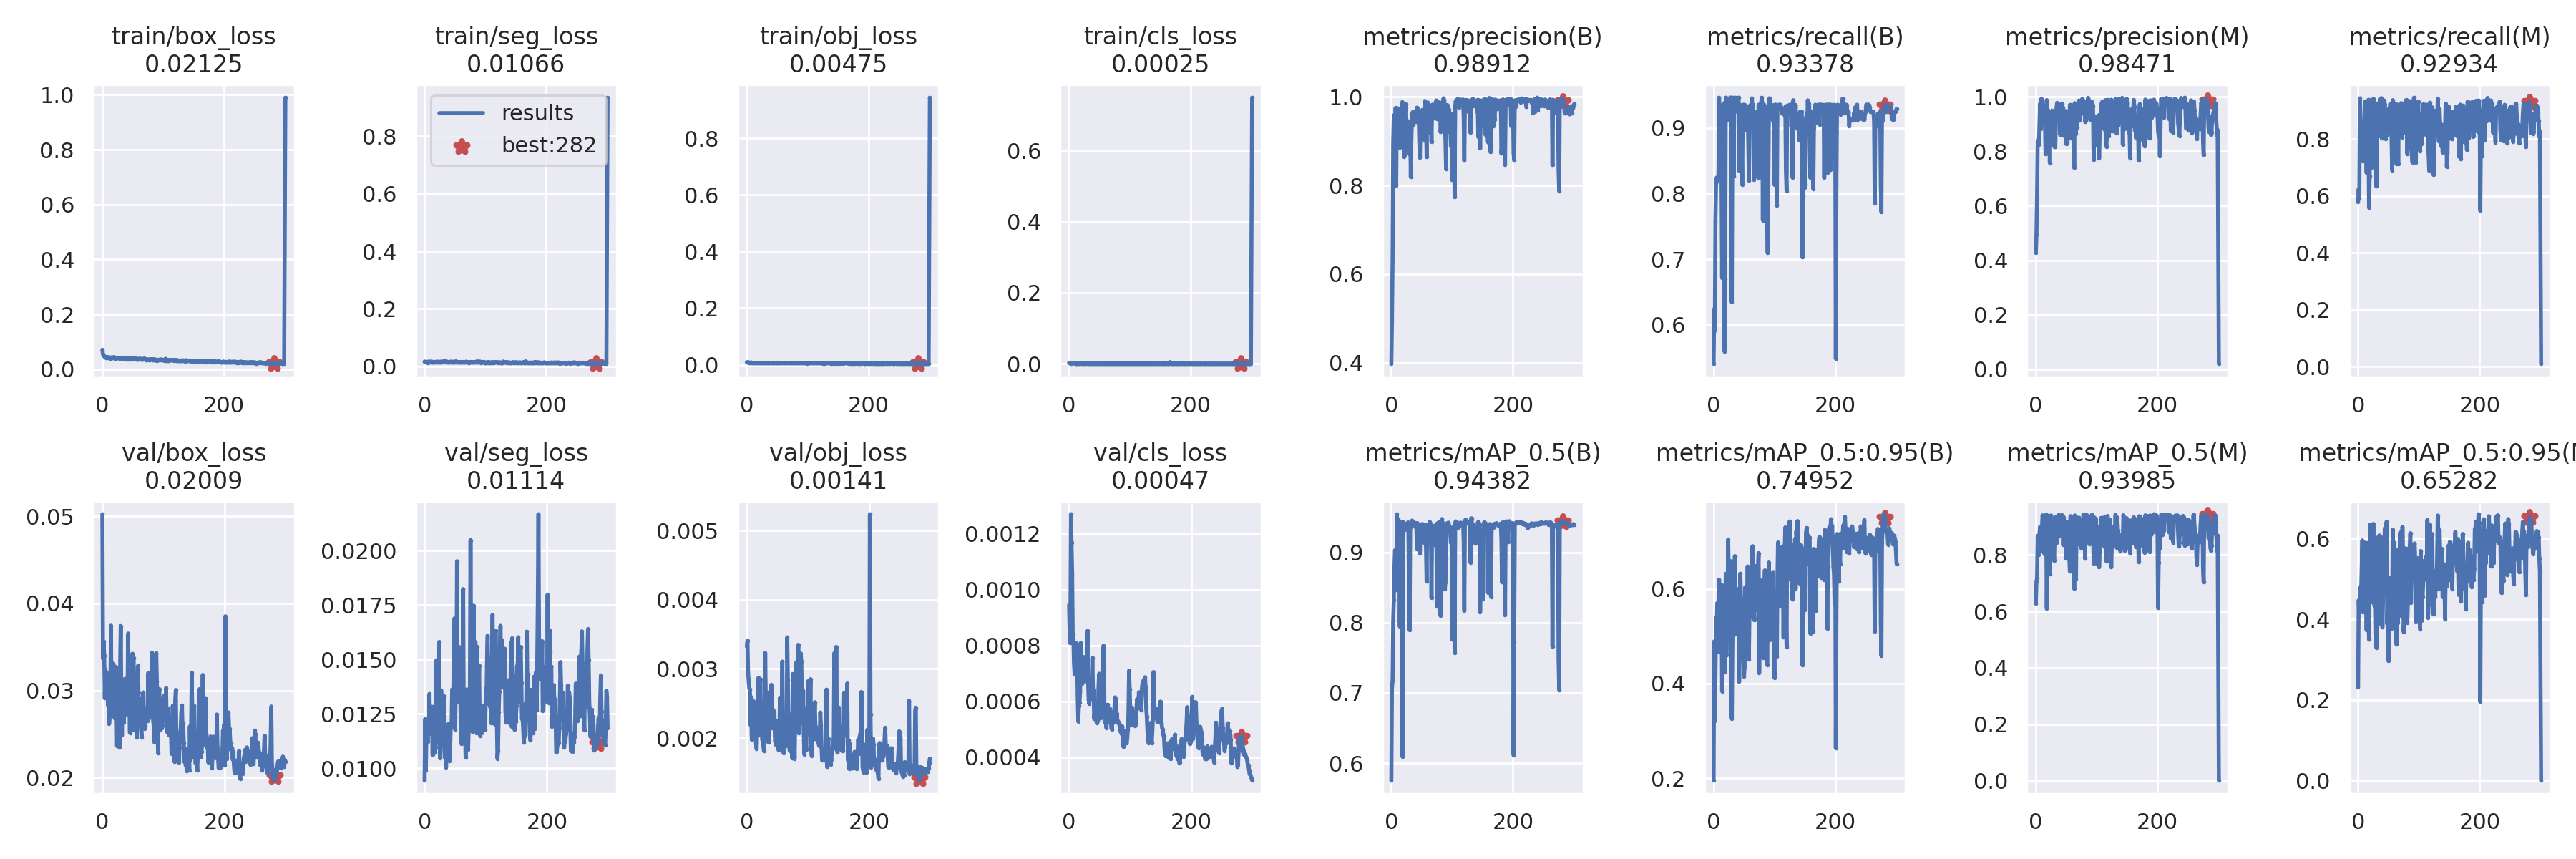

Values plotted in this chart, from the file beside it:
epoch, train/box_loss, train/seg_loss, train/obj_loss, train/cls_loss, metrics/precision(B), metrics/recall(B), metrics/mAP_0.5(B), metrics/mAP_0.5:0.95(B), metrics/precision(M), metrics/recall(M), metrics/mAP_0.5(M), metrics/mAP_0.5:0.95(M), val/box_loss, val/seg_loss, val/obj_loss, val/cls_loss, x/lr0, x/lr1, x/lr2
0, 0.07124, 0.01595, 0.008751, 0.002002, 0.398, 0.5406, 0.5757, 0.1955, 0.4288, 0.5806, 0.6295, 0.2312, 0.05021, 0.009443, 0.003322, 0.0009443, 0.0748, 0.0028, 0.0028
1, 0.05484, 0.0162, 0.009183, 0.001881, 0.4949, 0.6237, 0.7094, 0.4891, 0.4949, 0.6237, 0.7074, 0.4471, 0.03365, 0.01226, 0.003409, 0.0008357, 0.04868, 0.005683, 0.005683
2, 0.04909, 0.01454, 0.008583, 0.001412, 0.6302, 0.5914, 0.7168, 0.3204, 0.6302, 0.5914, 0.716, 0.4169, 0.0356, 0.009903, 0.002942, 0.0008081, 0.02255, 0.008548, 0.008548
3, 0.04795, 0.01368, 0.008575, 0.001222, 0.8923, 0.7577, 0.8015, 0.4167, 0.8379, 0.9433, 0.8679, 0.4216, 0.03402, 0.0118, 0.002829, 0.00127, 0.00991, 0.00991, 0.00991
4, 0.04681, 0.0148, 0.007283, 0.00145, 0.9584, 0.8155, 0.832, 0.5387, 0.831, 0.8244, 0.8013, 0.4802, 0.02913, 0.01207, 0.002722, 0.001168, 0.00991, 0.00991, 0.00991
5, 0.04378, 0.01314, 0.007266, 0.001608, 0.8454, 0.8244, 0.876, 0.5052, 0.8239, 0.8022, 0.848, 0.4677, 0.03241, 0.01124, 0.002703, 0.001054, 0.00988, 0.00988, 0.00988
6, 0.04265, 0.01643, 0.007612, 0.001629, 0.8997, 0.8189, 0.9029, 0.57, 0.8997, 0.8189, 0.8748, 0.5244, 0.0295, 0.01208, 0.002187, 0.0008211, 0.00985, 0.00985, 0.00985
7, 0.04457, 0.01577, 0.007721, 0.001628, 0.9751, 0.8244, 0.9011, 0.5526, 0.9751, 0.8244, 0.9004, 0.5956, 0.02954, 0.01186, 0.002594, 0.0008395, 0.00982, 0.00982, 0.00982
8, 0.04405, 0.01602, 0.007675, 0.001332, 0.7995, 0.8244, 0.8469, 0.4664, 0.8818, 0.7221, 0.8138, 0.4182, 0.03201, 0.01341, 0.001976, 0.000737, 0.00979, 0.00979, 0.00979
9, 0.04235, 0.0152, 0.006258, 0.001527, 0.9751, 0.9462, 0.9541, 0.6194, 0.9929, 0.8244, 0.8534, 0.5215, 0.02834, 0.0116, 0.001989, 0.0006968, 0.00976, 0.00976, 0.00976
10, 0.04468, 0.01516, 0.00617, 0.001174, 0.974, 0.8367, 0.8936, 0.541, 0.974, 0.8367, 0.8929, 0.5662, 0.02839, 0.01179, 0.002211, 0.0007235, 0.00973, 0.00973, 0.00973
11, 0.04294, 0.01688, 0.006432, 0.001268, 0.9375, 0.9326, 0.9476, 0.5743, 0.9375, 0.9326, 0.9404, 0.5898, 0.02619, 0.01274, 0.002533, 0.0007442, 0.0097, 0.0097, 0.0097
12, 0.04184, 0.01475, 0.006421, 0.001162, 0.9236, 0.9229, 0.9405, 0.51, 0.9236, 0.9229, 0.9357, 0.5834, 0.02699, 0.01282, 0.002462, 0.0008083, 0.00967, 0.00967, 0.00967
13, 0.04007, 0.01471, 0.006414, 0.001233, 0.9688, 0.8305, 0.9295, 0.6083, 0.9632, 0.8256, 0.9245, 0.565, 0.02879, 0.01062, 0.002003, 0.0007712, 0.00964, 0.00964, 0.00964
14, 0.04291, 0.0156, 0.00677, 0.001303, 0.8854, 0.6713, 0.7946, 0.3839, 0.8947, 0.6821, 0.8041, 0.3735, 0.03743, 0.01136, 0.002305, 0.0006223, 0.00961, 0.00961, 0.00961
15, 0.04173, 0.01336, 0.007028, 0.0009907, 0.9095, 0.8687, 0.9187, 0.5427, 0.9095, 0.8687, 0.9173, 0.5891, 0.02743, 0.01087, 0.001928, 0.0005283, 0.00958, 0.00958, 0.00958
16, 0.04087, 0.01552, 0.006045, 0.0009234, 0.9152, 0.937, 0.942, 0.5383, 0.7896, 0.771, 0.8025, 0.4115, 0.02776, 0.01084, 0.001845, 0.0005827, 0.00955, 0.00955, 0.00955
17, 0.04124, 0.01475, 0.00583, 0.001334, 0.936, 0.938, 0.943, 0.5856, 0.936, 0.938, 0.9433, 0.492, 0.02945, 0.01073, 0.002169, 0.000596, 0.00952, 0.00952, 0.00952
18, 0.04347, 0.01566, 0.006667, 0.001224, 0.9883, 0.5591, 0.6097, 0.4247, 0.9883, 0.5591, 0.6109, 0.3495, 0.03308, 0.01096, 0.002841, 0.000634, 0.00949, 0.00949, 0.00949
19, 0.04475, 0.01552, 0.006708, 0.001515, 0.9139, 0.6692, 0.828, 0.5105, 0.9139, 0.6692, 0.828, 0.5364, 0.03215, 0.01496, 0.002872, 0.0008085, 0.00946, 0.00946, 0.00946
20, 0.04298, 0.01593, 0.006091, 0.001127, 0.9642, 0.9462, 0.9428, 0.6321, 0.9521, 0.9355, 0.9282, 0.6347, 0.02686, 0.01125, 0.002038, 0.0006874, 0.00943, 0.00943, 0.00943
21, 0.03927, 0.01606, 0.006795, 0.001159, 0.8655, 0.9355, 0.9361, 0.4607, 0.8655, 0.9355, 0.9358, 0.5404, 0.03095, 0.01327, 0.002374, 0.000663, 0.0094, 0.0094, 0.0094
22, 0.04153, 0.01514, 0.006642, 0.001168, 0.8672, 0.9114, 0.9325, 0.535, 0.8672, 0.9114, 0.9264, 0.5406, 0.0327, 0.01431, 0.002855, 0.0007416, 0.00937, 0.00937, 0.00937
23, 0.0413, 0.01508, 0.006283, 0.001107, 0.9558, 0.9355, 0.9363, 0.5703, 0.7572, 0.7006, 0.7315, 0.4429, 0.02876, 0.01301, 0.002386, 0.0007591, 0.00934, 0.00934, 0.00934
24, 0.04031, 0.01496, 0.006163, 0.001081, 0.984, 0.9355, 0.9401, 0.7046, 0.8866, 0.8244, 0.8032, 0.4942, 0.02362, 0.01581, 0.002347, 0.0006703, 0.00931, 0.00931, 0.00931
25, 0.04145, 0.01613, 0.006988, 0.001339, 0.9241, 0.942, 0.9403, 0.6187, 0.9241, 0.942, 0.9403, 0.6365, 0.0275, 0.01046, 0.001978, 0.0006957, 0.00928, 0.00928, 0.00928
26, 0.0407, 0.01539, 0.006203, 0.001172, 0.9282, 0.9355, 0.937, 0.6249, 0.8996, 0.9044, 0.9174, 0.4947, 0.02947, 0.01194, 0.001979, 0.000746, 0.00925, 0.00925, 0.00925
27, 0.04108, 0.01571, 0.007103, 0.001174, 0.9453, 0.9462, 0.9421, 0.5788, 0.9495, 0.8155, 0.8489, 0.4343, 0.02816, 0.01358, 0.001886, 0.0007457, 0.00922, 0.00922, 0.00922
28, 0.03995, 0.01511, 0.005795, 0.0009764, 0.9281, 0.9462, 0.9425, 0.6588, 0.8214, 0.8396, 0.8495, 0.4489, 0.02346, 0.01309, 0.001812, 0.0006923, 0.00919, 0.00919, 0.00919
29, 0.04009, 0.01499, 0.006084, 0.001648, 0.8741, 0.8297, 0.8419, 0.4634, 0.8741, 0.8297, 0.8425, 0.4424, 0.03261, 0.01227, 0.002312, 0.0007141, 0.00916, 0.00916, 0.00916
30, 0.03923, 0.01704, 0.006392, 0.001119, 0.871, 0.6343, 0.7896, 0.3265, 0.871, 0.6343, 0.7797, 0.3299, 0.03739, 0.01188, 0.003228, 0.0008516, 0.00913, 0.00913, 0.00913
31, 0.0416, 0.01767, 0.006523, 0.001092, 0.9282, 0.9331, 0.9354, 0.4902, 0.8178, 0.8209, 0.8675, 0.4555, 0.02918, 0.01332, 0.002507, 0.0006709, 0.0091, 0.0091, 0.0091
32, 0.04115, 0.01641, 0.006754, 0.001016, 0.8194, 0.9462, 0.9372, 0.6548, 0.8167, 0.9256, 0.9347, 0.6027, 0.02486, 0.011, 0.002146, 0.0006059, 0.00907, 0.00907, 0.00907
33, 0.04102, 0.01577, 0.006996, 0.001301, 0.911, 0.8262, 0.9388, 0.644, 0.911, 0.8262, 0.9218, 0.5689, 0.02973, 0.01049, 0.002004, 0.0005911, 0.00904, 0.00904, 0.00904
34, 0.04251, 0.01731, 0.006964, 0.001222, 0.9518, 0.9457, 0.9451, 0.5592, 0.9606, 0.811, 0.8431, 0.3895, 0.02805, 0.01107, 0.002374, 0.0006773, 0.00901, 0.00901, 0.00901
35, 0.03765, 0.01427, 0.006543, 0.0009703, 0.9654, 0.9438, 0.9434, 0.6695, 0.9783, 0.8198, 0.8601, 0.608, 0.02637, 0.01003, 0.001943, 0.0006502, 0.00898, 0.00898, 0.00898
36, 0.04026, 0.01702, 0.006582, 0.001107, 0.938, 0.9462, 0.9414, 0.5047, 0.9337, 0.9418, 0.9388, 0.602, 0.02935, 0.01064, 0.002187, 0.0006079, 0.00895, 0.00895, 0.00895
37, 0.04159, 0.01409, 0.006032, 0.001041, 0.9501, 0.933, 0.9394, 0.5121, 0.9382, 0.9257, 0.9293, 0.544, 0.03134, 0.01099, 0.002667, 0.0006299, 0.00892, 0.00892, 0.00892
38, 0.03744, 0.01377, 0.006027, 0.0009969, 0.9671, 0.9439, 0.942, 0.5122, 0.9671, 0.9439, 0.942, 0.6032, 0.02944, 0.01203, 0.002515, 0.0007559, 0.00889, 0.00889, 0.00889
39, 0.0382, 0.0145, 0.006581, 0.00104, 0.9447, 0.9249, 0.9368, 0.5997, 0.9689, 0.8029, 0.8738, 0.5298, 0.02727, 0.01168, 0.002441, 0.0006417, 0.00886, 0.00886, 0.00886
40, 0.03836, 0.01439, 0.006557, 0.0008073, 0.9502, 0.9346, 0.9367, 0.5432, 0.8617, 0.8458, 0.8691, 0.3801, 0.03119, 0.01057, 0.002771, 0.0006389, 0.00883, 0.00883, 0.00883
41, 0.03669, 0.01514, 0.006613, 0.0009958, 0.944, 0.9462, 0.9414, 0.5548, 0.964, 0.8244, 0.885, 0.4482, 0.02823, 0.01033, 0.002149, 0.0005367, 0.0088, 0.0088, 0.0088
42, 0.04141, 0.01608, 0.005613, 0.0008649, 0.9755, 0.8351, 0.9048, 0.4039, 0.9755, 0.8351, 0.9048, 0.5389, 0.03654, 0.0113, 0.002411, 0.0005636, 0.00877, 0.00877, 0.00877
43, 0.03901, 0.01527, 0.005966, 0.0009285, 0.9748, 0.9355, 0.9415, 0.4954, 0.9748, 0.9355, 0.9415, 0.5784, 0.03135, 0.01206, 0.002323, 0.0005547, 0.00874, 0.00874, 0.00874
44, 0.03566, 0.01478, 0.006226, 0.00102, 0.9625, 0.9222, 0.9389, 0.6321, 0.9625, 0.9222, 0.9388, 0.626, 0.02858, 0.01188, 0.002227, 0.0005399, 0.00871, 0.00871, 0.00871
45, 0.03853, 0.01648, 0.005655, 0.0009167, 0.9588, 0.9032, 0.9351, 0.5817, 0.8577, 0.801, 0.836, 0.4703, 0.02515, 0.01362, 0.002384, 0.0005232, 0.00868, 0.00868, 0.00868
46, 0.03824, 0.01562, 0.006359, 0.0009817, 0.8966, 0.8825, 0.9322, 0.5125, 0.8966, 0.8825, 0.9322, 0.6199, 0.02991, 0.01266, 0.001963, 0.0005414, 0.00865, 0.00865, 0.00865
47, 0.04151, 0.01483, 0.007075, 0.001425, 0.8631, 0.8136, 0.8989, 0.5414, 0.8631, 0.8136, 0.896, 0.6421, 0.03127, 0.01364, 0.001932, 0.0005285, 0.00862, 0.00862, 0.00862
48, 0.03567, 0.01393, 0.006043, 0.0008125, 0.9653, 0.9355, 0.9387, 0.5731, 0.9253, 0.8955, 0.9, 0.3879, 0.03247, 0.01675, 0.001896, 0.0006454, 0.00859, 0.00859, 0.00859
49, 0.03975, 0.01554, 0.005487, 0.0009458, 0.9615, 0.914, 0.9369, 0.4505, 0.9482, 0.9032, 0.9177, 0.4778, 0.03421, 0.01689, 0.002246, 0.0006981, 0.00856, 0.00856, 0.00856
50, 0.0408, 0.0156, 0.006245, 0.001057, 0.9235, 0.9242, 0.9335, 0.4151, 0.8272, 0.8218, 0.787, 0.2965, 0.03322, 0.01178, 0.002031, 0.0005971, 0.00853, 0.00853, 0.00853
51, 0.03945, 0.01747, 0.006815, 0.0008726, 0.9706, 0.9355, 0.9404, 0.4368, 0.9435, 0.9088, 0.9163, 0.3851, 0.0337, 0.01409, 0.001853, 0.0005387, 0.0085, 0.0085, 0.0085
52, 0.03771, 0.01523, 0.006039, 0.0008849, 0.9325, 0.9247, 0.9237, 0.6038, 0.8326, 0.8246, 0.8613, 0.4944, 0.02542, 0.01371, 0.001826, 0.0005738, 0.00847, 0.00847, 0.00847
53, 0.03846, 0.01585, 0.006261, 0.0008789, 0.9161, 0.9247, 0.9245, 0.4961, 0.9161, 0.9247, 0.9171, 0.5038, 0.02841, 0.01952, 0.00191, 0.0006668, 0.00844, 0.00844, 0.00844
54, 0.03917, 0.01494, 0.005761, 0.000985, 0.9015, 0.8962, 0.9128, 0.5753, 0.8555, 0.8358, 0.8143, 0.4703, 0.02859, 0.01308, 0.002583, 0.0007009, 0.00841, 0.00841, 0.00841
55, 0.0405, 0.01526, 0.006728, 0.0008852, 0.9908, 0.9327, 0.9347, 0.5815, 0.8751, 0.8096, 0.7901, 0.3763, 0.03022, 0.01415, 0.002165, 0.0007245, 0.00838, 0.00838, 0.00838
56, 0.03701, 0.01414, 0.005483, 0.0007688, 0.9697, 0.9247, 0.9387, 0.6474, 0.9706, 0.6901, 0.742, 0.3978, 0.02466, 0.01558, 0.001995, 0.0007984, 0.00835, 0.00835, 0.00835
57, 0.03702, 0.01393, 0.006732, 0.0009731, 0.9518, 0.8834, 0.9065, 0.5825, 0.9414, 0.9368, 0.9378, 0.6221, 0.03019, 0.01404, 0.002386, 0.0007158, 0.00832, 0.00832, 0.00832
58, 0.03735, 0.01451, 0.006151, 0.0007887, 0.8641, 0.8203, 0.8593, 0.4515, 0.8484, 0.8029, 0.8264, 0.4451, 0.03281, 0.0149, 0.003105, 0.0005256, 0.00829, 0.00829, 0.00829
59, 0.03568, 0.01392, 0.005984, 0.0008824, 0.9792, 0.9247, 0.9386, 0.5515, 0.9687, 0.9206, 0.9352, 0.5904, 0.0297, 0.01176, 0.002066, 0.0005689, 0.00826, 0.00826, 0.00826
... 241 more rows
